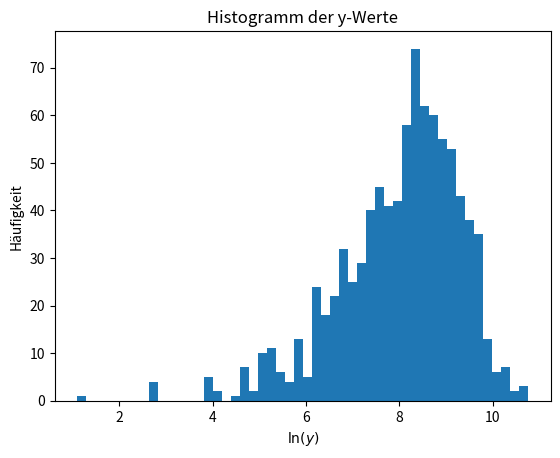
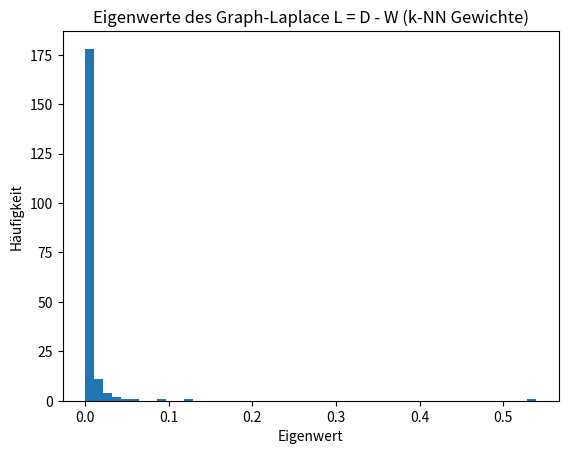
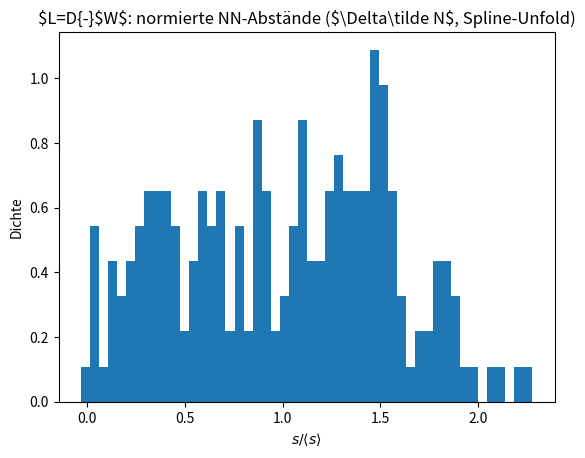
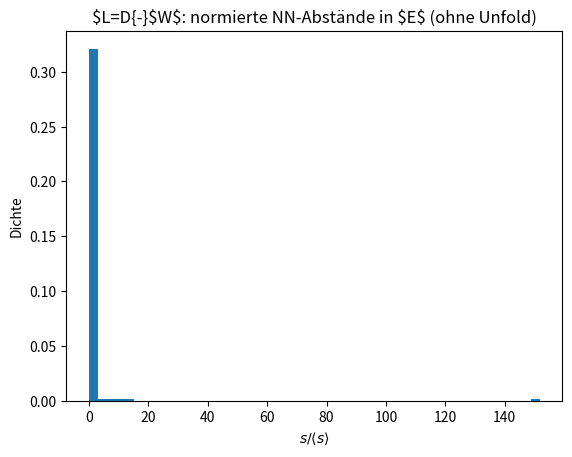

Write Python code to recreate these figures, in order.
import numpy as np
import matplotlib.pyplot as plt
from scipy.interpolate import UnivariateSpline
from sympy import factorint, primerange


def build_H(m: np.ndarray, K: int = 200, scale: float = 1.0) -> np.ndarray:
    """
    Symmetrische Matrix H mit H_ij = cos(y / scale), y = |m_i - m_j| / 2
    (halber Abstand der Mittelpunkte), auf den ersten ``min(K, len(m))`` Einträgen von m.

    ``scale > 0`` skaliert das Argument von ``numpy.cos`` (gleiche Einheit wie ``y``).
    """
    m_arr = np.asarray(m, dtype=float).ravel()[: int(K)]
    kk = m_arr.size
    if kk < 1:
        raise ValueError("build_H: nach Abschneiden keine Mittelpunkte übrig")
    scl = float(scale)
    if not np.isfinite(scl) or scl <= 0.0:
        raise ValueError("build_H: scale muss endlich und positiv sein")
    H = np.zeros((kk, kk))
    for i in range(kk):
        for j in range(kk):
            y = abs(m_arr[i] - m_arr[j]) / 2.0
            H[i, j] = float(np.cos(y / scl))
    return H


def build_W(m: np.ndarray, K: int, k_neighbors: int = 10) -> np.ndarray:
    """
    Pro Zeile ``i``: die ``k_neighbors`` kleinsten Werte unter
    ``y = |m_i - m_j| // 2`` (ganzzahliger halber Mittelpunktsabstand),
    bezogen auf alle ``j != i``. Setze dort ``W_ij = 1/(1+y)``, ``W_ji = W_ij``.

    Wenn ``k_neighbors > K - 1`` ist, gilt automatisch höchstens ``K - 1`` Nachbarn.
    """
    ms = np.asarray(m, dtype=float).ravel()[: int(K)]
    kk = ms.size
    if kk < 2:
        raise ValueError("build_W: mindestens zwei Mittelpunkte nötig")
    mi = ms.astype(np.int64, copy=False)
    kp = max(0, int(k_neighbors))

    Wmat = np.zeros((kk, kk), dtype=float)
    limit = max(0, min(kp, kk - 1))

    for i in range(kk):
        distances = [
            (j, abs(int(mi[i]) - int(mi[j])) // 2) for j in range(kk) if j != i
        ]
        distances.sort(key=lambda t: t[1])
        for j, y in distances[:limit]:
            w = 1.0 / (1.0 + float(y))
            Wmat[i, j] = w
            Wmat[j, i] = w

    return Wmat


def graph_laplacian(W: np.ndarray) -> tuple[np.ndarray, np.ndarray]:
    """
    Diagonalmatrix ``D`` mit Zeilensummen ``D_ii = sum_j W_ij`` und Graph-Laplacian
    ``L = D - W`` (bei symmetrischen ``W`` auch Spaltensummen).
    """
    W_arr = np.asarray(W, dtype=float)
    sums = np.sum(W_arr, axis=1)
    Ddiag = np.diag(sums)
    lap = Ddiag - W_arr
    return Ddiag, lap


def unfold_spectrum(E: np.ndarray, *, spline_s: float | None = None) -> np.ndarray:
    """
    Glatte empirische Zählfunktion Ñ(E): Spline durch ``(E_i, i)`` bei sortiertem Spektrum.
    """
    e = np.sort(np.asarray(E, dtype=float).ravel())
    n_pts = e.size
    if n_pts < 3:
        raise ValueError("unfold_spectrum: mindestens drei Eigenwerte nötig")
    for ii in range(1, n_pts):
        if e[ii] <= e[ii - 1]:
            e[ii] = np.nextafter(e[ii - 1], np.inf)
    idx = np.arange(n_pts, dtype=float)
    if spline_s is None:
        spline_s = n_pts * 0.1
    spl = UnivariateSpline(e, idx, s=float(spline_s))
    return np.asarray(spl(e), dtype=float)


def level_spacings_unfolded(E: np.ndarray, *, spline_s: float | None = None) -> np.ndarray:
    """Abstände ΔÑ der entfalteten Zählfunktion, auf ⟨s⟩ = 1 normiert."""
    xi = unfold_spectrum(E, spline_s=spline_s)
    gaps = np.diff(xi)
    mu = float(np.mean(gaps))
    if not np.isfinite(mu) or mu <= 0:
        raise ValueError(f"level_spacings_unfolded: ungültiges ⟨ΔÑ⟩: {mu!r}")
    return gaps / mu


def normalize_spacings(sorted_eigenvalues: np.ndarray) -> np.ndarray:
    """
    Rohe NN-Abstände in der Energie, normiert auf ⟨s⟩ = 1 (kein Unfold über Ñ(E)).
    """
    e = np.asarray(sorted_eigenvalues, dtype=float).ravel()
    if e.size < 2:
        raise ValueError("normalize_spacings: mindestens zwei Eigenwerte nötig")
    s = np.diff(e)
    mu = float(np.mean(s))
    if not np.isfinite(mu) or mu <= 0:
        raise ValueError(f"normalize_spacings: ungültiger mittlerer Abstand {mu!r}")
    return s / mu


# --------------------------------------------------
# 1. Primzahlen bis N
# --------------------------------------------------
N = 10_000_000
primes = list(primerange(2, N))

prime_set = set(primes)

# --------------------------------------------------
# 2. Vierlinge finden
# --------------------------------------------------
quadruplets = []

for p in primes:
    if p + 8 >= N:
        break
    if (p+2 in prime_set and 
        p+6 in prime_set and 
        p+8 in prime_set):
        quadruplets.append(p)

print(f"Gefundene Vierlinge: {len(quadruplets)}")

# --------------------------------------------------
# 3. Mittelpunkte
# --------------------------------------------------
m = np.array([p + 4 for p in quadruplets])

# --------------------------------------------------
# 4. y-Werte (nur Nachbarn oder alle Paare)
# --------------------------------------------------

# Variante A: nur aufeinanderfolgende Vierlinge
y_values = []
for i in range(len(m)-1):
    y = abs(m[i+1] - m[i]) // 2
    y_values.append(y)

y_values = np.array(y_values)

print("Erste y-Werte:", y_values[:10])

for val in y_values[:20]:
    print(val, factorint(val // 3))

# --------------------------------------------------
# 5. Histogramm
# --------------------------------------------------
plt.figure()
plt.hist(np.log(y_values.astype(float)), bins=50)
plt.title("Histogramm der y-Werte")
plt.xlabel(r"$\ln(y)$")
plt.ylabel("Häufigkeit")
plt.show()

# --------------------------------------------------
# 6. Operator W — k nächste Nachbarn unter y (pro Zeile symmetrisiert)
# --------------------------------------------------

K = min(200, len(m))
k = 10  # oder z. B. 20
W = build_W(m, K=K, k_neighbors=k)
Dmat, Lap = graph_laplacian(W)

# --------------------------------------------------
# 7. Eigenwerte von L = D − W  (Diagonalmatrix D_ii = sum_j W_ij)
# --------------------------------------------------
eigvals = np.linalg.eigvalsh(Lap)
eigvals = np.sort(eigvals)

uniq, counts = np.unique(np.round(eigvals, 10), return_counts=True)
print("Gerundete Eigenwerte — Anzahl verschiedene Werte:", len(uniq))
print("uniq (Auszug bis 40):", uniq[:40])
print("counts (Auszug bis 40):", counts[:40])
print("Eigenwerte mit Vielfachheit > 1 (Anzahl):", int(np.sum(counts > 1)))

# --------------------------------------------------
# 8. Eigenwert-Histogramm
# --------------------------------------------------
plt.figure()
plt.hist(eigvals, bins=50)
plt.title("Eigenwerte des Graph-Laplace L = D - W (k-NN Gewichte)")
plt.xlabel("Eigenwert")
plt.ylabel("Häufigkeit")
plt.show()

# --------------------------------------------------
# 9. Spacing-Analyse: entfaltet (Spline) und Roh-Energie
# --------------------------------------------------

SPLINE_S: float | None = None  # None → s = 0.1 * N im UnivariateSpline

s_unfold = level_spacings_unfolded(eigvals, spline_s=SPLINE_S)
plt.figure()
plt.hist(s_unfold, bins=50, density=True)
plt.title(r"$L=D{-}$W$: normierte NN-Abstände ($\Delta\tilde N$, Spline-Unfold)")
plt.xlabel(r"$s / \langle s\rangle$")
plt.ylabel("Dichte")

s_raw = normalize_spacings(eigvals)
plt.figure()
plt.hist(s_raw, bins=50, density=True)
plt.title(r"$L=D{-}$W$: normierte NN-Abstände in $E$ (ohne Unfold)")
plt.xlabel(r"$s / \langle s\rangle$")
plt.ylabel("Dichte")
plt.show()

print(
    "Unfold ⟨s⟩:",
    float(np.mean(s_unfold)),
    "  Var:",
    float(np.var(s_unfold)),
)
print("Roh-E   ⟨s⟩:", float(np.mean(s_raw)), "  Var:", float(np.var(s_raw)))
